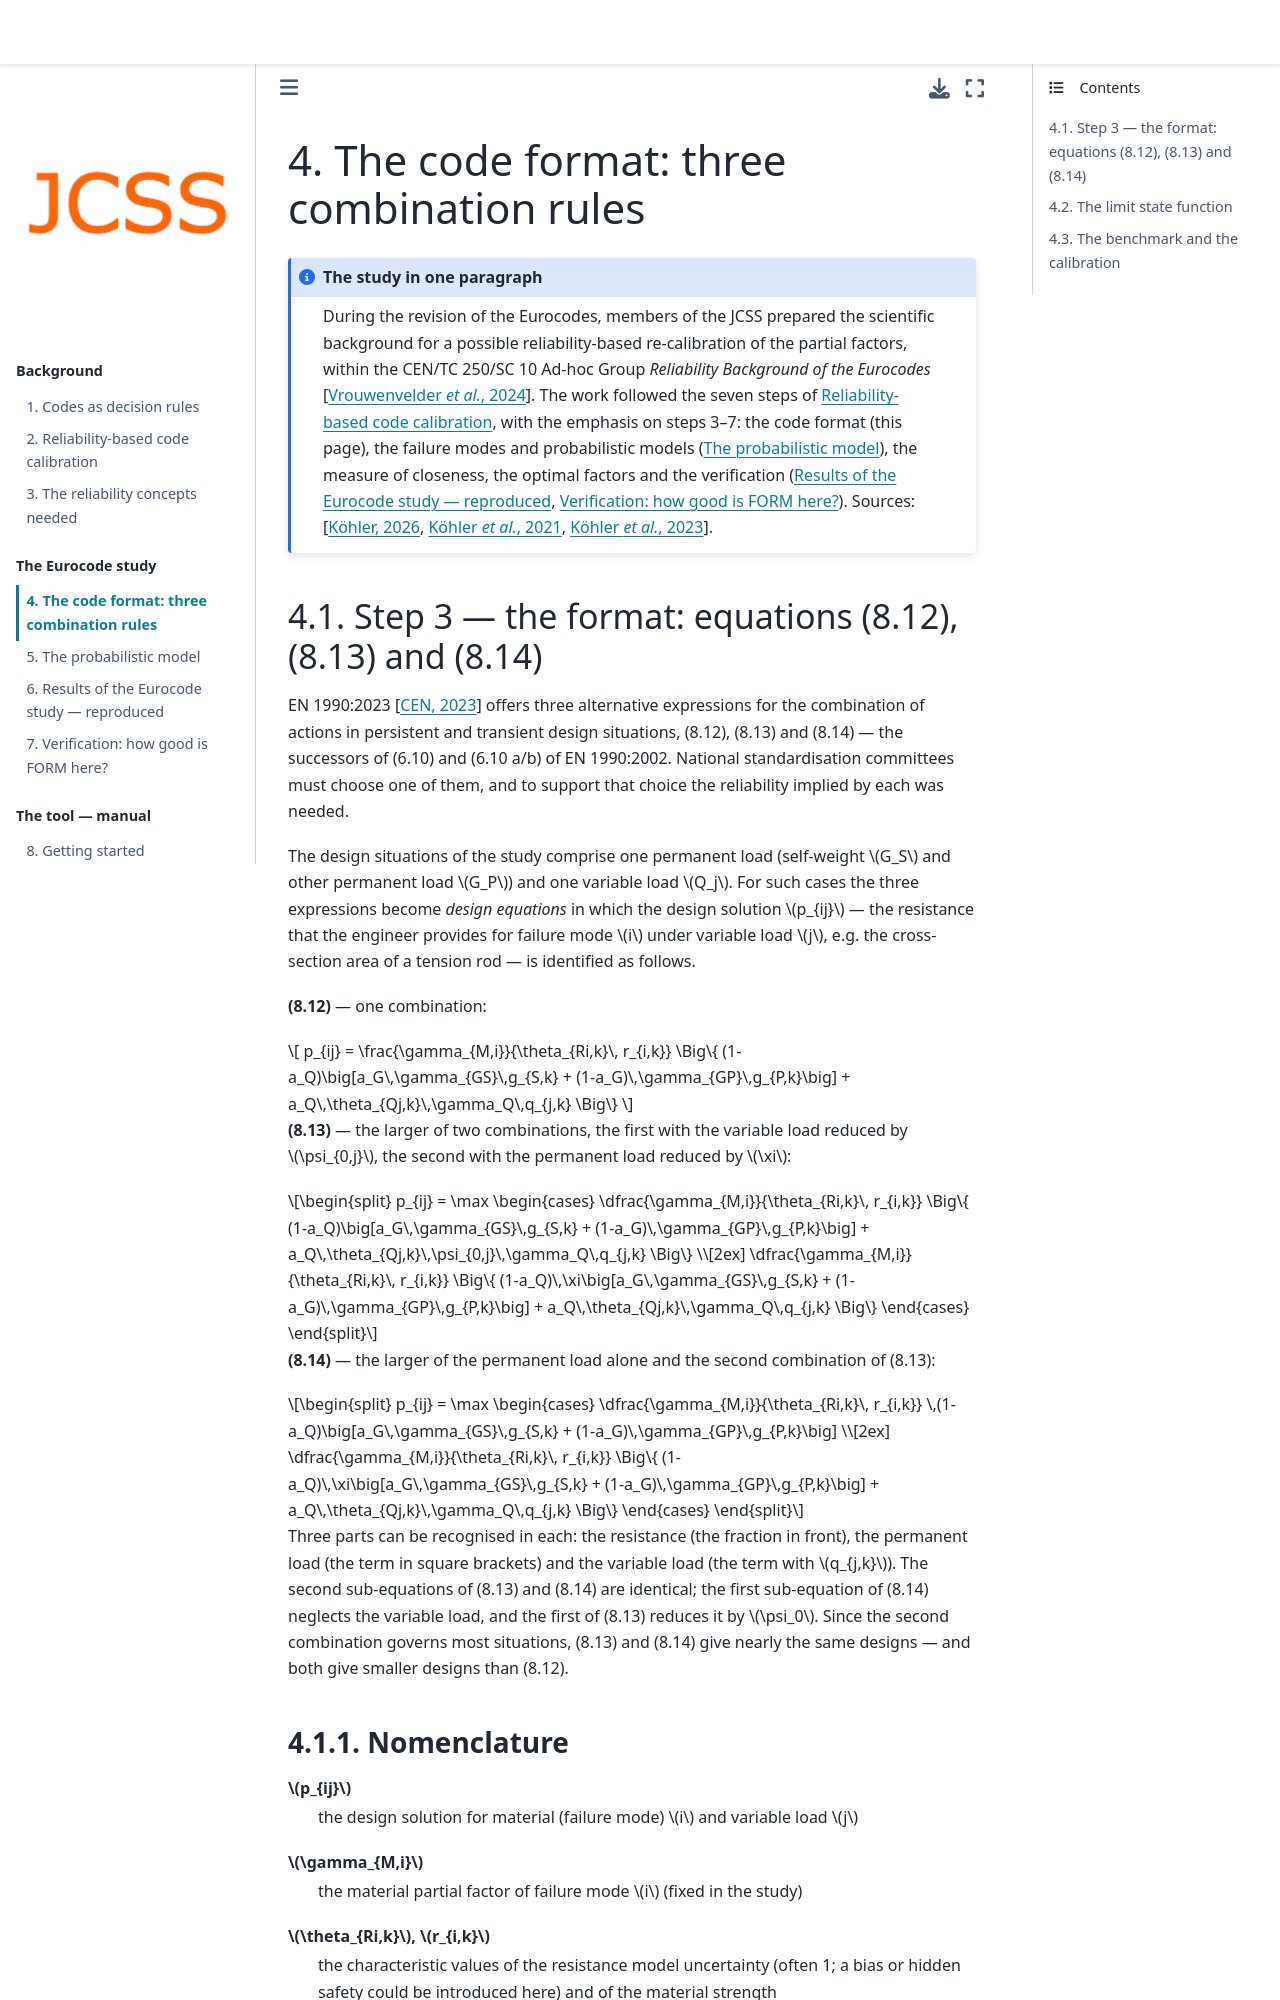

repository: jochenkohler/JCSS_CodeCal_2_0 · page: docs/eurocode_study/code_format.html · generator: jekyll

# The code format: three combination rules

```{admonition} The study in one paragraph
:class: note
During the revision of the Eurocodes, members of the JCSS prepared the
scientific background for a possible reliability-based re-calibration of
the partial factors, within the CEN/TC 250/SC 10 Ad-hoc Group *Reliability
Background of the Eurocodes* {cite}`JRC2024`. The work followed the seven
steps of {doc}`../background/calibration`, with the emphasis on steps 3–7:
the code format (this page), the failure modes and probabilistic models
({doc}`model`), the measure of closeness, the optimal factors and the
verification ({doc}`results`, {doc}`verification`). Sources:
{cite}`KoehlerHingoraniSorensen2021,Kohler2023,KohlerChapter2026`.
```
